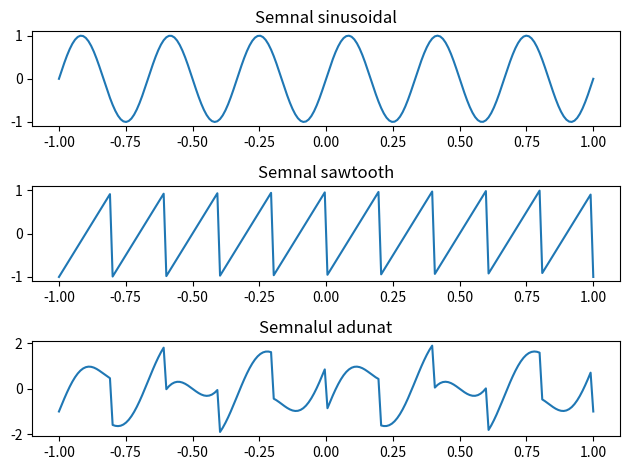

Generate this figure with matplotlib:
import numpy as np
import matplotlib.pyplot as plt
from scipy import signal

t = np.linspace(-1, 1, 200)

sinw = np.sin( 2* np.pi * 600 * t)
saww = signal.sawtooth(2 * np.pi * 5 * t)
ambele = sinw + saww

fig, ax = plt.subplots(3)
ax[0].plot(t, sinw)
ax[0].set_title('Semnal sinusoidal')
ax[1].plot(t, saww)
ax[1].set_title('Semnal sawtooth')
ax[2].plot(t, ambele)
ax[2].set_title('Semnalul adunat')

plt.tight_layout() # Se scrie peste fara
plt.savefig('ex4.pdf')
plt.show()